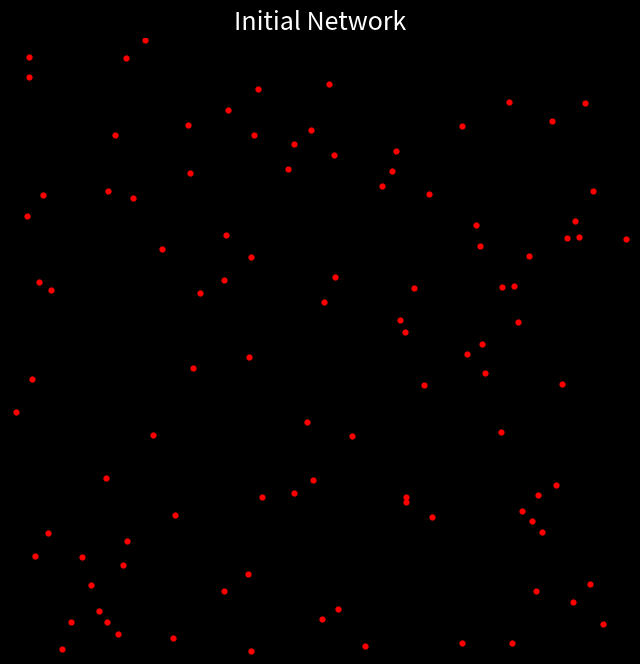

The script that saved this image:
import matplotlib.pyplot as plt
from matplotlib.animation import FuncAnimation

nodes_x = [4.09375, 0.932646, 2.53609, 4.18928, 4.70412, 0.874203, 2.44423, 0.77868, 2.39509, 0.330515, 2.57103, 3.11136, 3.2548, 4.13053, 1.72658, 3.64299, 2.86355, 3.78765, 0.137791, 3.82946, 4.04859, 2.28645, 2.51473, 1.72338, 0.262764, 4.49171, 1.74123, 0.197913, 4.58876, 3.18354, 3.193, 0.793481, 4.36705, 0.718406, 4.67696, 3.19071, 1.4507, 1.31367, 1.99942, 0.308237, 3.0842, 3.95718, 0.15656, 4.02554, 3.40709, 0.943632, 0.150914, 1.52974, 0.582904, 2.03421, 1.43284, 2.28919, 4.55306, 4.24131, 4.9675, 0.65096, 0.415967, 2.2393, 1.92465, 4.06308, 2.4308, 4.3994, 2.99738, 1.92221, 3.64635, 4.4499, 3.34162, 0.0468459, 1.15482, 3.7611, 3.1431, 0.774865, 1.97134, 4.25611, 3.80947, 3.68557, 4.53703, 1.94525, 4.7853, 1.94754, 0.848262, 1.08646, 0.994903, 4.29228, 4.2114, 3.97092, 0.907926, 2.61025, 2.61956, 1.33213, 0.230873, 0.174718, 2.75918, 3.38252, 1.22379, 0.489212, 4.63683, 1.47206, 2.64122, 1.7597]
nodes_y = [2.69402, 4.83856, 2.85516, 3.23328, 3.75774, 0.165868, 1.41606, 0.260475, 1.88528, 2.95572, 4.62966, 4.08261, 2.97357, 1.16306, 3.03735, 0.0852992, 0.0660726, 3.31248, 3.55678, 2.28065, 0.0914029, 4.14289, 0.28077, 0.513932, 3.726, 3.37596, 3.40403, 0.795312, 3.38298, 2.61238, 1.27384, 3.75744, 4.32508, 0.34959, 0.565508, 1.23676, 3.90301, 0.127873, 4.58373, 0.981323, 3.91903, 1.79846, 4.68749, 4.48271, 1.11469, 0.919218, 4.84176, 2.93222, 0.784478, 1.27354, 4.29289, 1.3036, 3.51421, 0.515152, 3.36909, 0.560625, 0.0436415, 3.9375, 2.40669, 2.98776, 4.25596, 1.36814, 3.80093, 0.647908, 4.28953, 2.18894, 2.18116, 1.96524, 1.7774, 3.47972, 2.71233, 1.43056, 4.21049, 1.28819, 2.52007, 2.43461, 0.424818, 0.02472, 0.242317, 3.22459, 4.21613, 4.98169, 3.70449, 0.986358, 1.077, 2.97769, 0.720084, 4.05148, 3.06131, 1.1272, 3.01721, 2.22892, 1.77129, 3.73608, 3.28867, 0.262459, 4.47203, 2.3191, 0.367901, 4.41313]

edges = [(0,3),(0,4),(0,12),(0,17),(0,19),(0,25),(0,28),(0,29),(0,41),(0,52),(0,54),(0,59),(0,61),(0,65),(0,66),(0,69),(0,70),(0,73),(0,74),(0,75),(0,85),(0,93),(1,24),(1,31),(1,36),(1,38),(1,42),(1,46),(1,50),(1,72),(1,80),(1,81),(1,82),(1,99),(2,6),(2,8),(2,11),(2,12),(2,14),(2,17),(2,19),(2,21),(2,26),(2,29),(2,40),(2,47),(2,57),(2,58),(2,60),(2,62),(2,66),(2,69),(2,70),(2,72),(2,74),(2,75),(2,79),(2,85),(2,87),(2,88),(2,92),(2,93),(2,94),(2,97),(3,4),(3,11),(3,12),(3,17),(3,19),(3,25),(3,28),(3,29),(3,32),(3,40),(3,41),(3,43),(3,52),(3,54),(3,59),(3,62),(3,64),(3,65),(3,66),(3,69),(3,70),(3,74),(3,75),(3,85),(3,93),(3,96),(4,17),(4,25),(4,28),(4,32),(4,43),(4,52),(4,54),(4,59),(4,64),(4,69),(4,85),(4,93),(4,96),(5,7),(5,23),(5,27),(5,33),(5,37),(5,39),(5,45),(5,48),(5,55),(5,56),(5,63),(5,71),(5,77),(5,86),(5,89),(5,95),(6,8),(6,16),(6,22),(6,23),(6,29),(6,30),(6,35),(6,44),(6,49),(6,51),(6,58),(6,63),(6,66),(6,68),(6,70),(6,77),(6,89),(6,92),(6,97),(6,98),(7,23),(7,27),(7,33),(7,37),(7,39),(7,45),(7,48),(7,55),(7,56),(7,63),(7,71),(7,77),(7,86),(7,89),(7,95),(8,12),(8,14),(8,19),(8,29),(8,30),(8,35),(8,44),(8,47),(8,49),(8,51),(8,58),(8,63),(8,66),(8,68),(8,70),(8,75),(8,79),(8,88),(8,89),(8,92),(8,97),(9,14),(9,18),(9,24),(9,26),(9,31),(9,36),(9,47),(9,67),(9,68),(9,80),(9,82),(9,90),(9,91),(9,94),(9,97),(10,11),(10,21),(10,26),(10,36),(10,38),(10,40),(10,43),(10,50),(10,57),(10,60),(10,62),(10,64),(10,72),(10,87),(10,93),(10,99),(11,12),(11,17),(11,21),(11,29),(11,32),(11,38),(11,40),(11,43),(11,57),(11,59),(11,60),(11,62),(11,64),(11,69),(11,70),(11,72),(11,79),(11,85),(11,87),(11,88),(11,93),(11,99),(12,17),(12,19),(12,25),(12,28),(12,29),(12,40),(12,41),(12,52),(12,57),(12,58),(12,59),(12,62),(12,64),(12,65),(12,66),(12,69),(12,70),(12,74),(12,75),(12,79),(12,85),(12,87),(12,88),(12,92),(12,93),(13,15),(13,19),(13,20),(13,30),(13,34),(13,35),(13,41),(13,44),(13,53),(13,61),(13,65),(13,66),(13,73),(13,74),(13,75),(13,76),(13,78),(13,83),(13,84),(14,21),(14,26),(14,31),(14,36),(14,47),(14,50),(14,57),(14,58),(14,60),(14,62),(14,68),(14,70),(14,72),(14,79),(14,80),(14,82),(14,87),(14,88),(14,90),(14,94),(14,97),(14,99),(15,16),(15,20),(15,22),(15,30),(15,34),(15,35),(15,44),(15,53),(15,61),(15,73),(15,76),(15,78),(15,83),(15,84),(15,98),(16,20),(16,22),(16,23),(16,30),(16,35),(16,44),(16,49),(16,51),(16,53),(16,63),(16,77),(16,98),(17,19),(17,25),(17,28),(17,29),(17,32),(17,40),(17,43),(17,52),(17,54),(17,59),(17,62),(17,64),(17,65),(17,66),(17,69),(17,70),(17,74),(17,75),(17,85),(17,87),(17,88),(17,93),(17,96),(18,24),(18,31),(18,36),(18,42),(18,46),(18,50),(18,80),(18,82),(18,90),(18,91),(18,94),(19,25),(19,28),(19,29),(19,30),(19,35),(19,41),(19,44),(19,52),(19,59),(19,61),(19,65),(19,66),(19,69),(19,70),(19,73),(19,74),(19,75),(19,83),(19,84),(19,85),(19,88),(19,92),(20,30),(20,34),(20,35),(20,44),(20,53),(20,61),(20,73),(20,76),(20,78),(20,83),(20,84),(20,98),(21,26),(21,36),(21,38),(21,40),(21,47),(21,50),(21,57),(21,60),(21,62),(21,64),(21,72),(21,79),(21,80),(21,81),(21,82),(21,87),(21,88),(21,93),(21,94),(21,99),(22,23),(22,30),(22,35),(22,37),(22,44),(22,49),(22,51),(22,63),(22,77),(22,89),(22,98),(23,33),(23,37),(23,39),(23,45),(23,48),(23,49),(23,51),(23,55),(23,56),(23,63),(23,68),(23,71),(23,77),(23,86),(23,89),(23,95),(23,98),(24,31),(24,36),(24,42),(24,46),(24,47),(24,50),(24,80),(24,82),(24,90),(24,91),(24,94),(25,28),(25,32),(25,43),(25,52),(25,54),(25,59),(25,64),(25,65),(25,69),(25,74),(25,75),(25,85),(25,93),(25,96),(26,31),(26,36),(26,38),(26,40),(26,47),(26,50),(26,57),(26,58),(26,60),(26,62),(26,72),(26,79),(26,80),(26,82),(26,87),(26,88),(26,94),(26,97),(26,99),(27,33),(27,37),(27,39),(27,45),(27,48),(27,55),(27,56),(27,67),(27,68),(27,71),(27,86),(27,89),(27,91),(27,95),(28,32),(28,43),(28,52),(28,54),(28,59),(28,64),(28,65),(28,69),(28,74),(28,75),(28,85),(28,93),(28,96),(29,30),(29,35),(29,40),(29,41),(29,58),(29,59),(29,62),(29,65),(29,66),(29,69),(29,70),(29,74),(29,75),(29,79),(29,85),(29,88),(29,92),(29,93),(30,35),(30,41),(30,44),(30,49),(30,51),(30,53),(30,61),(30,63),(30,66),(30,70),(30,73),(30,74),(30,75),(30,83),(30,84),(30,92),(30,98),(31,36),(31,38),(31,42),(31,46),(31,47),(31,50),(31,57),(31,72),(31,79),(31,80),(31,81),(31,82),(31,90),(31,94),(31,99),(32,40),(32,43),(32,52),(32,54),(32,59),(32,62),(32,64),(32,69),(32,85),(32,93),(32,96),(33,37),(33,39),(33,45),(33,48),(33,55),(33,56),(33,63),(33,68),(33,71),(33,77),(33,86),(33,89),(33,95),(34,41),(34,44),(34,53),(34,61),(34,73),(34,76),(34,78),(34,83),(34,84),(35,41),(35,44),(35,49),(35,51),(35,53),(35,61),(35,63),(35,66),(35,70),(35,73),(35,74),(35,75),(35,83),(35,84),(35,92),(35,98),(36,38),(36,47),(36,50),(36,57),(36,60),(36,72),(36,79),(36,80),(36,81),(36,82),(36,87),(36,88),(36,94),(36,99),(37,39),(37,45),(37,48),(37,49),(37,55),(37,56),(37,63),(37,71),(37,77),(37,86),(37,89),(37,95),(37,98),(38,40),(38,50),(38,57),(38,60),(38,62),(38,72),(38,79),(38,80),(38,81),(38,82),(38,87),(38,99),(39,45),(39,48),(39,55),(39,56),(39,67),(39,68),(39,71),(39,86),(39,89),(39,91),(39,95),(40,43),(40,57),(40,59),(40,60),(40,62),(40,64),(40,69),(40,70),(40,72),(40,79),(40,85),(40,87),(40,88),(40,93),(40,99),(41,44),(41,53),(41,59),(41,61),(41,65),(41,66),(41,70),(41,73),(41,74),(41,75),(41,76),(41,83),(41,84),(41,85),(41,92),(42,46),(42,50),(42,80),(42,81),(42,82),(43,52),(43,54),(43,59),(43,62),(43,64),(43,69),(43,87),(43,93),(43,96),(44,49),(44,51),(44,53),(44,61),(44,65),(44,66),(44,73),(44,74),(44,75),(44,76),(44,83),(44,84),(44,92),(44,98),(45,48),(45,49),(45,51),(45,55),(45,56),(45,63),(45,67),(45,68),(45,71),(45,77),(45,86),(45,89),(45,95),(45,97),(46,50),(46,80),(46,81),(46,82),(47,50),(47,57),(47,58),(47,68),(47,72),(47,79),(47,80),(47,82),(47,88),(47,90),(47,94),(47,97),(47,99),(48,55),(48,56),(48,63),(48,67),(48,68),(48,71),(48,86),(48,89),(48,95),(49,51),(49,58),(49,63),(49,68),(49,71),(49,77),(49,86),(49,89),(49,92),(49,97),(49,98),(50,57),(50,60),(50,72),(50,79),(50,80),(50,81),(50,82),(50,87),(50,94),(50,99),(51,58),(51,63),(51,66),(51,68),(51,77),(51,86),(51,89),(51,92),(51,97),(51,98),(52,54),(52,59),(52,64),(52,65),(52,69),(52,74),(52,75),(52,85),(52,93),(52,96),(53,61),(53,73),(53,76),(53,78),(53,83),(53,84),(54,59),(54,65),(54,69),(54,74),(54,85),(54,96),(55,56),(55,63),(55,68),(55,71),(55,77),(55,86),(55,89),(55,95),(56,71),(56,86),(56,89),(56,95),(57,60),(57,62),(57,64),(57,72),(57,79),(57,80),(57,82),(57,87),(57,88),(57,93),(57,94),(57,99),(58,66),(58,68),(58,70),(58,79),(58,88),(58,89),(58,92),(58,94),(58,97),(59,62),(59,64),(59,65),(59,66),(59,69),(59,70),(59,74),(59,75),(59,85),(59,88),(59,93),(60,62),(60,64),(60,72),(60,79),(60,87),(60,88),(60,93),(60,99),(61,65),(61,66),(61,73),(61,74),(61,75),(61,76),(61,78),(61,83),(61,84),(62,64),(62,69),(62,70),(62,72),(62,79),(62,85),(62,87),(62,88),(62,93),(62,99),(63,68),(63,71),(63,77),(63,86),(63,89),(63,92),(63,95),(63,98),(64,69),(64,85),(64,87),(64,93),(64,96),(65,66),(65,69),(65,70),(65,73),(65,74),(65,75),(65,83),(65,84),(65,85),(66,69),(66,70),(66,73),(66,74),(66,75),(66,84),(66,85),(66,88),(66,92),(67,68),(67,71),(67,90),(67,91),(67,97),(68,71),(68,86),(68,89),(68,91),(68,97),(69,70),(69,74),(69,75),(69,85),(69,87),(69,88),(69,93),(69,96),(70,74),(70,75),(70,79),(70,85),(70,87),(70,88),(70,92),(70,93),(71,86),(71,89),(71,91),(71,95),(71,97),(72,79),(72,80),(72,81),(72,82),(72,87),(72,88),(72,93),(72,94),(72,99),(73,74),(73,75),(73,76),(73,78),(73,83),(73,84),(74,75),(74,84),(74,85),(74,88),(74,92),(74,93),(75,84),(75,85),(75,88),(75,92),(75,93),(76,78),(76,83),(76,84),(77,86),(77,89),(77,95),(77,98),(78,83),(78,84),(79,80),(79,82),(79,87),(79,88),(79,94),(79,97),(79,99),(80,81),(80,82),(80,90),(80,94),(80,99),(81,82),(81,99),(82,90),(82,94),(82,97),(82,99),(83,84),(85,88),(85,93),(86,89),(86,95),(87,88),(87,93),(87,99),(88,92),(88,93),(88,94),(88,97),(89,95),(89,97),(90,91),(90,94),(90,97),(91,94),(91,97),(92,97),(92,98),(93,96),(94,97),(94,99),]

fig, ax = plt.subplots(figsize=(8,8))
plt.style.use('dark_background')
ax.set_xlim(0,5)
ax.set_ylim(0,5)
ax.set_facecolor('black')
fig.patch.set_facecolor('#0a0a0a')
ax.axis('off')
ax.set_title("Initial Network", color='white', fontsize=18)

ax. scatter(nodes_x, nodes_y, c='red', s=12, zorder=5)
lines = []
idx = [0]

def init(): return lines

def animate(frame):
    if idx[0] < len(edges):
        i, j = edges[idx[0]]
        line, = ax.plot([nodes_x[i], nodes_x[j]], [nodes_y[i], nodes_y[j]],
                        color='#cfcfcf', alpha=0.35, linewidth=0.6)
        lines.append(line)
        idx[0] += 1
    return lines

anim = FuncAnimation(fig, animate, init_func=init, frames=len(edges)+1,
                     interval=1, blit=True, repeat=False)
plt. show()
